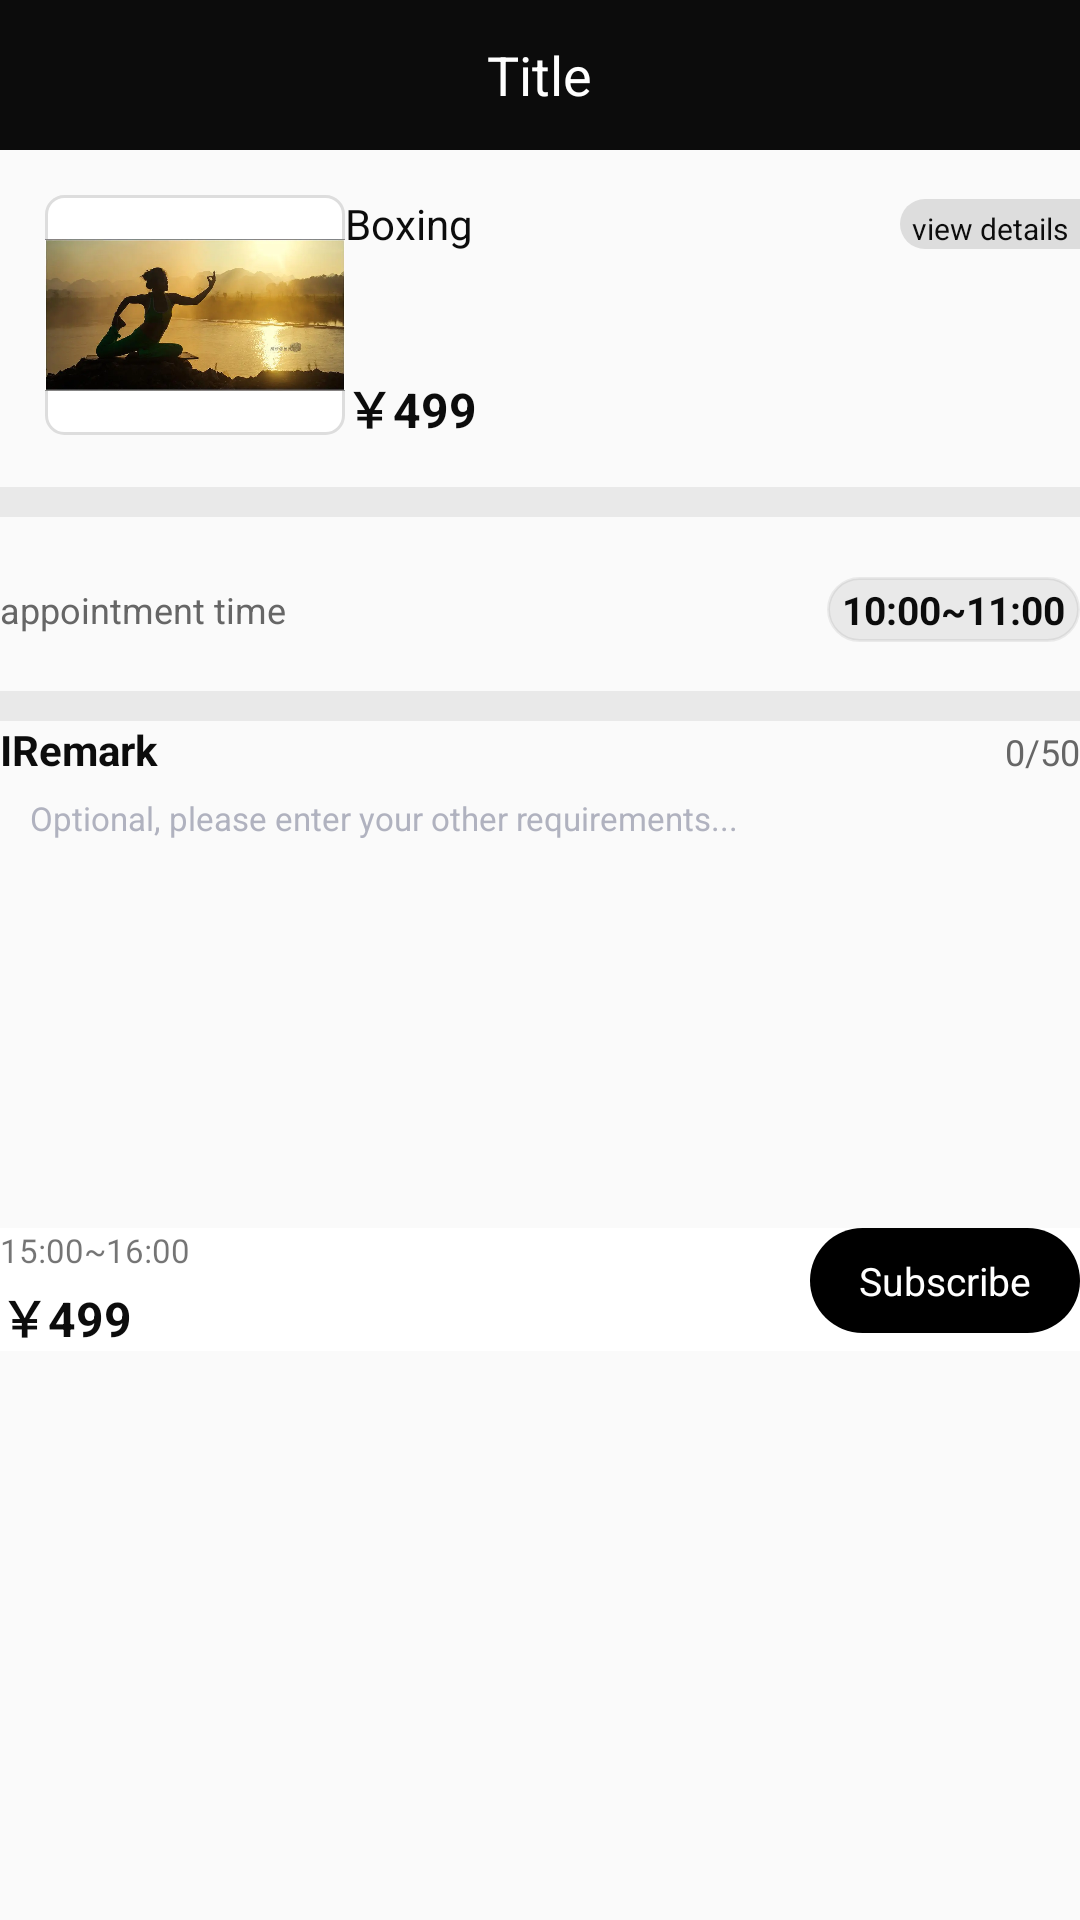

This screen was rendered from an Android layout file. Write that file and the resources it references.
<!-- AndroidManifest.xml: application theme AppTheme -->
<!-- res/layout/activity_subscribe.xml -->
<?xml version="1.0" encoding="utf-8"?>

<LinearLayout xmlns:android="http://schemas.android.com/apk/res/android"
    android:layout_width="match_parent"
    android:layout_height="match_parent"
    android:orientation="vertical">

    <include layout="@layout/layout_base_title" />

    <androidx.core.widget.NestedScrollView
        android:layout_width="match_parent"
        android:layout_height="match_parent">


        <LinearLayout
            android:layout_width="match_parent"
            android:layout_height="match_parent"
            android:orientation="vertical">


            <LinearLayout
                android:layout_width="match_parent"
                android:layout_height="wrap_content"
                android:layout_marginLeft="@dimen/margin_size_15"
                android:layout_marginTop="@dimen/margin_size_15"
                android:layout_marginBottom="@dimen/margin_size_15"
                android:orientation="horizontal">

                <LinearLayout
                    android:layout_width="wrap_content"
                    android:layout_height="80dp"
                    android:background="@drawable/layout_mydialog_style2"
                    android:orientation="horizontal">

                    <ImageView
                        android:id="@+id/iv_cover"
                        android:layout_width="100dp"
                        android:layout_height="80dp"
                        android:src="@mipmap/icon_yujia" />

                </LinearLayout>

                <LinearLayout
                    android:layout_width="match_parent"
                    android:layout_height="wrap_content"
                    android:layout_marginLeft="@dimen/dp_10"
                    android:orientation="vertical">


                    <LinearLayout
                        android:layout_width="match_parent"
                        android:layout_height="wrap_content"
                        android:orientation="horizontal">

                        <TextView
                            android:id="@+id/tv_type"
                            android:layout_width="0dp"
                            android:layout_height="wrap_content"
                            android:layout_weight="1"
                            android:text="Boxing"
                            android:textColor="@color/color_0c" />

                        <TextView
                            android:id="@+id/tv_detail"
                            android:layout_width="60dp"
                            android:layout_height="wrap_content"
                            android:background="@drawable/shape_f8_left_25dp"
                            android:gravity="center"
                            android:paddingTop="3dp"
                            android:paddingBottom="@dimen/permission_dp_3"
                            android:text="view details"
                            android:textColor="@color/color_0c"
                            android:textSize="@dimen/text_size_20" />

                    </LinearLayout>

                    <TextView
                        android:id="@+id/tv_price"
                        android:layout_width="wrap_content"
                        android:layout_height="wrap_content"
                        android:layout_alignParentBottom="true"
                        android:layout_marginTop="@dimen/margin_size_40"
                        android:text="￥499"
                        android:textColor="@color/color_0c"
                        android:textSize="@dimen/text_size_32"
                        android:textStyle="bold" />
                </LinearLayout>
            </LinearLayout>

            <View
                android:layout_width="match_parent"
                android:layout_height="10dp"
                android:background="#11000000" />

            <LinearLayout
                android:layout_width="match_parent"
                android:layout_height="wrap_content"
                android:layout_marginTop="@dimen/margin_size_20"
                android:orientation="vertical">

                <LinearLayout
                    android:layout_width="match_parent"
                    android:layout_height="wrap_content"
                    android:gravity="center_vertical"
                    android:orientation="horizontal">

                    <TextView
                        android:layout_width="0dp"
                        android:layout_height="wrap_content"
                        android:layout_marginLeft="@dimen/dp_10"
                        android:layout_weight="1"
                        android:text="appointment time"
                        android:textColor="@color/text_66"
                        android:textSize="@dimen/text_size_24" />

                    <TextView
                        android:id="@+id/tv_time"
                        android:layout_width="wrap_content"
                        android:layout_height="wrap_content"
                        android:layout_below="@id/tv_type"
                        android:layout_marginRight="@dimen/dp_10"
                        android:background="@drawable/btn_search_bg3"
                        android:paddingLeft="@dimen/margin_size_5"
                        android:paddingTop="2dp"
                        android:paddingRight="@dimen/margin_size_5"
                        android:paddingBottom="2dp"
                        android:text="10:00~11:00"
                        android:textColor="@color/color_0c"
                        android:textSize="@dimen/text_size_26"
                        android:textStyle="bold" />
                </LinearLayout>

                <TextView
                    android:id="@+id/tv_day_week"
                    android:layout_width="match_parent"
                    android:layout_height="wrap_content"
                    android:layout_marginLeft="@dimen/dp_10"
                    android:layout_marginTop="@dimen/dp_10"
                    android:layout_marginRight="@dimen/dp_10"
                    android:layout_marginBottom="@dimen/dp_10"
                    android:gravity="right"
                    android:text=""
                    android:textColor="@color/text_66"
                    android:textSize="@dimen/text_size_24" />

            </LinearLayout>

            <View
                android:layout_width="match_parent"
                android:layout_height="10dp"
                android:background="#11000000" />

            <LinearLayout
                android:layout_width="match_parent"
                android:layout_height="wrap_content"
                android:orientation="vertical">

                <LinearLayout
                    android:layout_width="match_parent"
                    android:layout_height="wrap_content"
                    android:layout_marginLeft="@dimen/dp_10"
                    android:layout_marginTop="@dimen/dp_10"
                    android:orientation="horizontal">

                    <TextView
                        android:layout_width="0dp"
                        android:layout_height="wrap_content"
                        android:layout_weight="1"
                        android:text="IRemark"
                        android:textColor="@color/color_0c"
                        android:textStyle="bold" />


                    <TextView
                        android:id="@+id/tv_current_length"
                        android:layout_width="wrap_content"
                        android:layout_height="wrap_content"
                        android:text="0"
                        android:textColor="@color/text_66"
                        android:textSize="@dimen/text_size_24" />

                    <TextView
                        android:layout_width="wrap_content"
                        android:layout_height="wrap_content"
                        android:layout_marginRight="@dimen/dp_10"
                        android:text="/50"
                        android:textColor="@color/text_66"
                        android:textSize="@dimen/text_size_24" />

                </LinearLayout>

                <EditText
                    android:id="@+id/et_content"
                    android:layout_width="match_parent"
                    android:layout_height="150dp"
                    android:layout_marginTop="@dimen/dp_10"
                    android:background="@null"
                    android:gravity="top"
                    android:hint="Optional, please enter your other requirements..."
                    android:maxLength="50"
                    android:paddingLeft="@dimen/margin_size_10"
                    android:paddingTop="6dp"
                    android:textColor="#03081B"
                    android:textColorHint="#B0B2BF"
                    android:textSize="@dimen/text_size_22" />
            </LinearLayout>


            <LinearLayout
                android:layout_width="match_parent"
                android:layout_height="0dp"
                android:layout_marginBottom="@dimen/dp_10"
                android:layout_weight="1"
                android:background="#11000000"
                android:gravity="center_vertical|bottom"
                android:orientation="horizontal">

                <LinearLayout
                    android:layout_width="match_parent"
                    android:layout_height="wrap_content"
                    android:background="@color/white"
                    android:orientation="horizontal">

                    <LinearLayout
                        android:layout_width="0dp"
                        android:layout_height="wrap_content"
                        android:layout_marginTop="@dimen/dp_10"
                        android:layout_weight="1"
                        android:orientation="vertical">

                        <TextView
                            android:id="@+id/tv_time2"
                            android:layout_width="wrap_content"
                            android:layout_height="wrap_content"
                            android:layout_marginLeft="@dimen/dp_10"
                            android:text="15:00~16:00"
                            android:textSize="@dimen/text_size_22" />

                        <TextView
                            android:id="@+id/tv_price2"
                            android:layout_width="wrap_content"
                            android:layout_height="wrap_content"
                            android:layout_marginLeft="@dimen/dp_10"
                            android:layout_marginTop="3dp"
                            android:text="￥499"
                            android:textColor="@color/color_0c"
                            android:textSize="@dimen/text_size_32"
                            android:textStyle="bold" />
                    </LinearLayout>

                    <TextView
                        android:id="@+id/tv_commit"
                        android:layout_width="90dp"
                        android:layout_height="35dp"
                        android:layout_marginTop="@dimen/dp_10"
                        android:layout_marginRight="@dimen/dp_10"
                        android:background="@drawable/shape_ddd_25dp"
                        android:gravity="center"
                        android:text="Subscribe"
                        android:textColor="@color/white"
                        android:textSize="@dimen/text_size_26"></TextView>
                </LinearLayout>

            </LinearLayout>
        </LinearLayout>
    </androidx.core.widget.NestedScrollView>
</LinearLayout>
<!-- res/layout/layout_base_title.xml (included above) -->
<?xml version="1.0" encoding="utf-8"?>

<LinearLayout xmlns:android="http://schemas.android.com/apk/res/android"
    android:id="@+id/root_title"
    android:layout_width="match_parent"
    android:layout_height="wrap_content"
    android:background="@color/color_0c"
    android:clipToPadding="false"
    android:fitsSystemWindows="true"
    android:orientation="vertical">

    <RelativeLayout
        android:id="@+id/rl_title"
        android:layout_width="match_parent"
        android:layout_height="50dp">

        <TextView
            android:id="@+id/button_backward"
            android:layout_width="wrap_content"
            android:layout_height="wrap_content"
            android:layout_alignParentLeft="true"
            android:layout_centerInParent="true"
            android:drawableLeft="@mipmap/actionbar_icon_back"
            android:drawablePadding="5dp"
            android:gravity="center"
            android:paddingLeft="10dp"
            android:textColor="@color/white"
            android:textSize="20sp"
            android:visibility="gone" />

        <TextView
            android:id="@+id/text_title"
            android:layout_width="wrap_content"
            android:layout_height="wrap_content"
            android:layout_centerInParent="true"
            android:ellipsize="end"
            android:maxEms="10"
            android:paddingTop="10dp"
            android:paddingBottom="10dp"
            android:singleLine="true"
            android:text="Title"
            android:textColor="@color/white"
            android:textSize="18sp"
            android:visibility="visible" />

        <ImageView
            android:id="@+id/inqure_message"
            android:layout_width="25dp"
            android:layout_height="25dp"
            android:layout_alignParentRight="true"
            android:layout_centerInParent="true"
            android:layout_marginRight="10dp"
            android:visibility="gone" />

        <ImageView
            android:id="@+id/left_image"
            android:layout_width="25dp"
            android:layout_height="25dp"
            android:layout_alignParentLeft="true"
            android:layout_centerVertical="true"
            android:layout_marginLeft="16dp"
            android:scaleType="centerInside"
            android:visibility="visible" />
        <LinearLayout
            android:gravity="center"
            android:visibility="gone"
            android:id="@+id/layout_avatar_container"
            android:layout_alignParentLeft="true"
            android:layout_centerVertical="true"
            android:layout_marginLeft="16dp"
            android:background="@drawable/bg_oval_avatar"
            android:layout_width="30dp"
            android:layout_height="30dp">
            <de.hdodenhof.circleimageview.CircleImageView
                android:id="@+id/left_image2"
                android:layout_width="25dp"
                android:layout_height="25dp" />
        </LinearLayout>
        <TextView
            android:id="@+id/title_ensure"
            android:layout_width="wrap_content"
            android:layout_height="wrap_content"
            android:layout_alignParentRight="true"
            android:layout_centerInParent="true"
            android:paddingRight="16dp"
            android:text=""
            android:textColor="#fff"
            android:textSize="16sp"
            android:visibility="gone" />

        <ImageView
            android:id="@+id/iv_search"
            android:layout_width="wrap_content"
            android:layout_height="wrap_content"
            android:layout_alignParentRight="true"
            android:layout_centerInParent="true"
            android:layout_marginRight="58dp"
            android:paddingBottom="5dp"
            android:paddingTop="5dp"
            android:visibility="gone" />

        <ImageView
            android:id="@+id/img_trash"
            android:layout_width="wrap_content"
            android:layout_height="wrap_content"
            android:layout_alignParentRight="true"
            android:layout_centerInParent="true"
            android:paddingBottom="5dp"
            android:paddingLeft="10dp"
            android:paddingRight="18dp"
            android:paddingTop="5dp"
            android:visibility="visible" />
        <View
            android:id="@+id/msg_point"
            android:background="@drawable/shape_red_corner_15"
            android:layout_width="10dp"
            android:layout_marginTop="14dp"
            android:layout_marginRight="14dp"
            android:visibility="gone"
            android:layout_alignParentRight="true"
            android:layout_height="10dp"/>
    </RelativeLayout>
</LinearLayout>
<!-- resources referenced by this layout -->
<resources>
  <color name="color_0c">#0c0c0c</color>
  <color name="text_66">#666666</color>
  <color name="white">#ffffff</color>
  <dimen name="margin_size_10">10dp</dimen>
  <dimen name="margin_size_15">15dp</dimen>
  <dimen name="margin_size_20">20dp</dimen>
  <dimen name="margin_size_40">40dp</dimen>
  <dimen name="margin_size_5">5dp</dimen>
  <dimen name="text_size_20">10sp</dimen>
  <dimen name="text_size_22">11sp</dimen>
  <dimen name="text_size_24">12sp</dimen>
  <dimen name="text_size_26">13sp</dimen>
  <dimen name="text_size_32">16sp</dimen>
  <!-- drawable bg_oval_avatar (drawable) -->
  <?xml version="1.0" encoding="utf-8"?>
  
  <shape xmlns:android="http://schemas.android.com/apk/res/android"
      android:shape="oval"
      android:useLevel="false">
      
      <solid android:color="#f4f4f4" />
  
      <stroke
          android:width="8dp"
          android:color="#f4f4f4" />
  </shape>
  <!-- drawable btn_search_bg3 (drawable) -->
  <?xml version="1.0" encoding="utf-8"?>
  
  <shape xmlns:android="http://schemas.android.com/apk/res/android"
      android:shape="rectangle">
      
      <solid android:color="#11000000" />
      
      <corners android:radius="18dp" />
      <stroke
          android:width="1dp"
          android:color="#11000000" />
  </shape>
  <!-- drawable layout_mydialog_style2 (drawable) -->
  <?xml version="1.0" encoding="utf-8"?>
  
  <shape xmlns:android="http://schemas.android.com/apk/res/android"
      android:shape="rectangle">
      <corners
          android:radius="6dp"
          />
      <solid android:color="#ffffff" />
      <stroke
          android:width="1dp"
          android:color="#ddd" />
  </shape>
  <!-- drawable shape_ddd_25dp (drawable) -->
  <?xml version="1.0" encoding="utf-8"?>
  
  <shape xmlns:android="http://schemas.android.com/apk/res/android">
      <gradient
          android:angle="180"
          android:endColor="#000"
          android:startColor="#000" />
      <corners android:radius="30dp"/>
  </shape>
  <!-- drawable shape_f8_left_25dp (drawable) -->
  <?xml version="1.0" encoding="utf-8"?>
  
  <shape xmlns:android="http://schemas.android.com/apk/res/android">
      <gradient
          android:angle="180"
          android:endColor="#ddd"
          android:startColor="#ddd" />
      <corners android:topLeftRadius="30dp"  android:bottomLeftRadius="30dp"/>
  </shape>
  <!-- drawable shape_red_corner_15 (drawable) -->
  <?xml version="1.0" encoding="utf-8"?>
  
  <shape xmlns:android="http://schemas.android.com/apk/res/android">
      <solid android:color="#545454"/>
      <corners android:radius="5dp"/>
      <stroke android:color="#545454" android:width="1px"/>
  </shape>
  <!-- mipmap icon_yujia: webp bitmap (mipmap-xxhdpi, 23260 bytes) -->
  <style name="AppTheme" parent="Theme.AppCompat.Light.NoActionBar">
          
          <item name="colorPrimary">@color/colorPrimary</item>
          <item name="colorPrimaryDark">@color/colorPrimaryDark</item>
          <item name="colorAccent">@color/colorAccent</item>
      </style>
  <color name="colorPrimary">#0c0c0c</color>
  <color name="colorPrimaryDark">#0c0c0c</color>
  <color name="colorAccent">#0c0c0c</color>
</resources>
